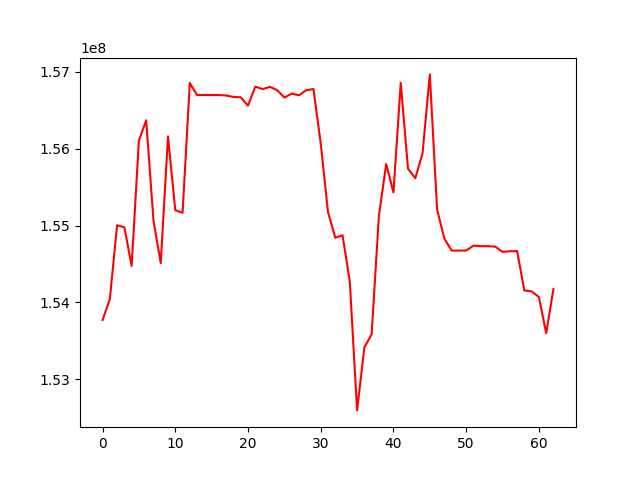

Source data for this figure (header and first rows):
, 0
0, 153770125
1, 154041438
2, 155004116
3, 154977735
4, 154474241
5, 156106111
6, 156369019
7, 155066390
8, 154511685
9, 156159316
10, 155200105
11, 155164513
12, 156854270
13, 156697416
14, 156697416
15, 156697416
16, 156697416
17, 156690765
18, 156672565
19, 156668087
20, 156558829
21, 156806560
22, 156774170
23, 156804003
24, 156761647
25, 156664318
26, 156715459
27, 156694115
28, 156759899
29, 156775376
30, 156066449
31, 155174589
32, 154840628
33, 154872708
34, 154269271
35, 152594950
36, 153414011
37, 153586146
38, 155125972
39, 155798981
40, 155430277
41, 156854564
42, 155739925
43, 155615024
44, 155938031
45, 156965630
46, 155209043
47, 154828750
48, 154673921
49, 154673921
50, 154673921
51, 154737687
52, 154731137
53, 154731137
54, 154725283
55, 154657065
56, 154665274
57, 154667598
58, 154154858
59, 154143031
... 3 more rows
